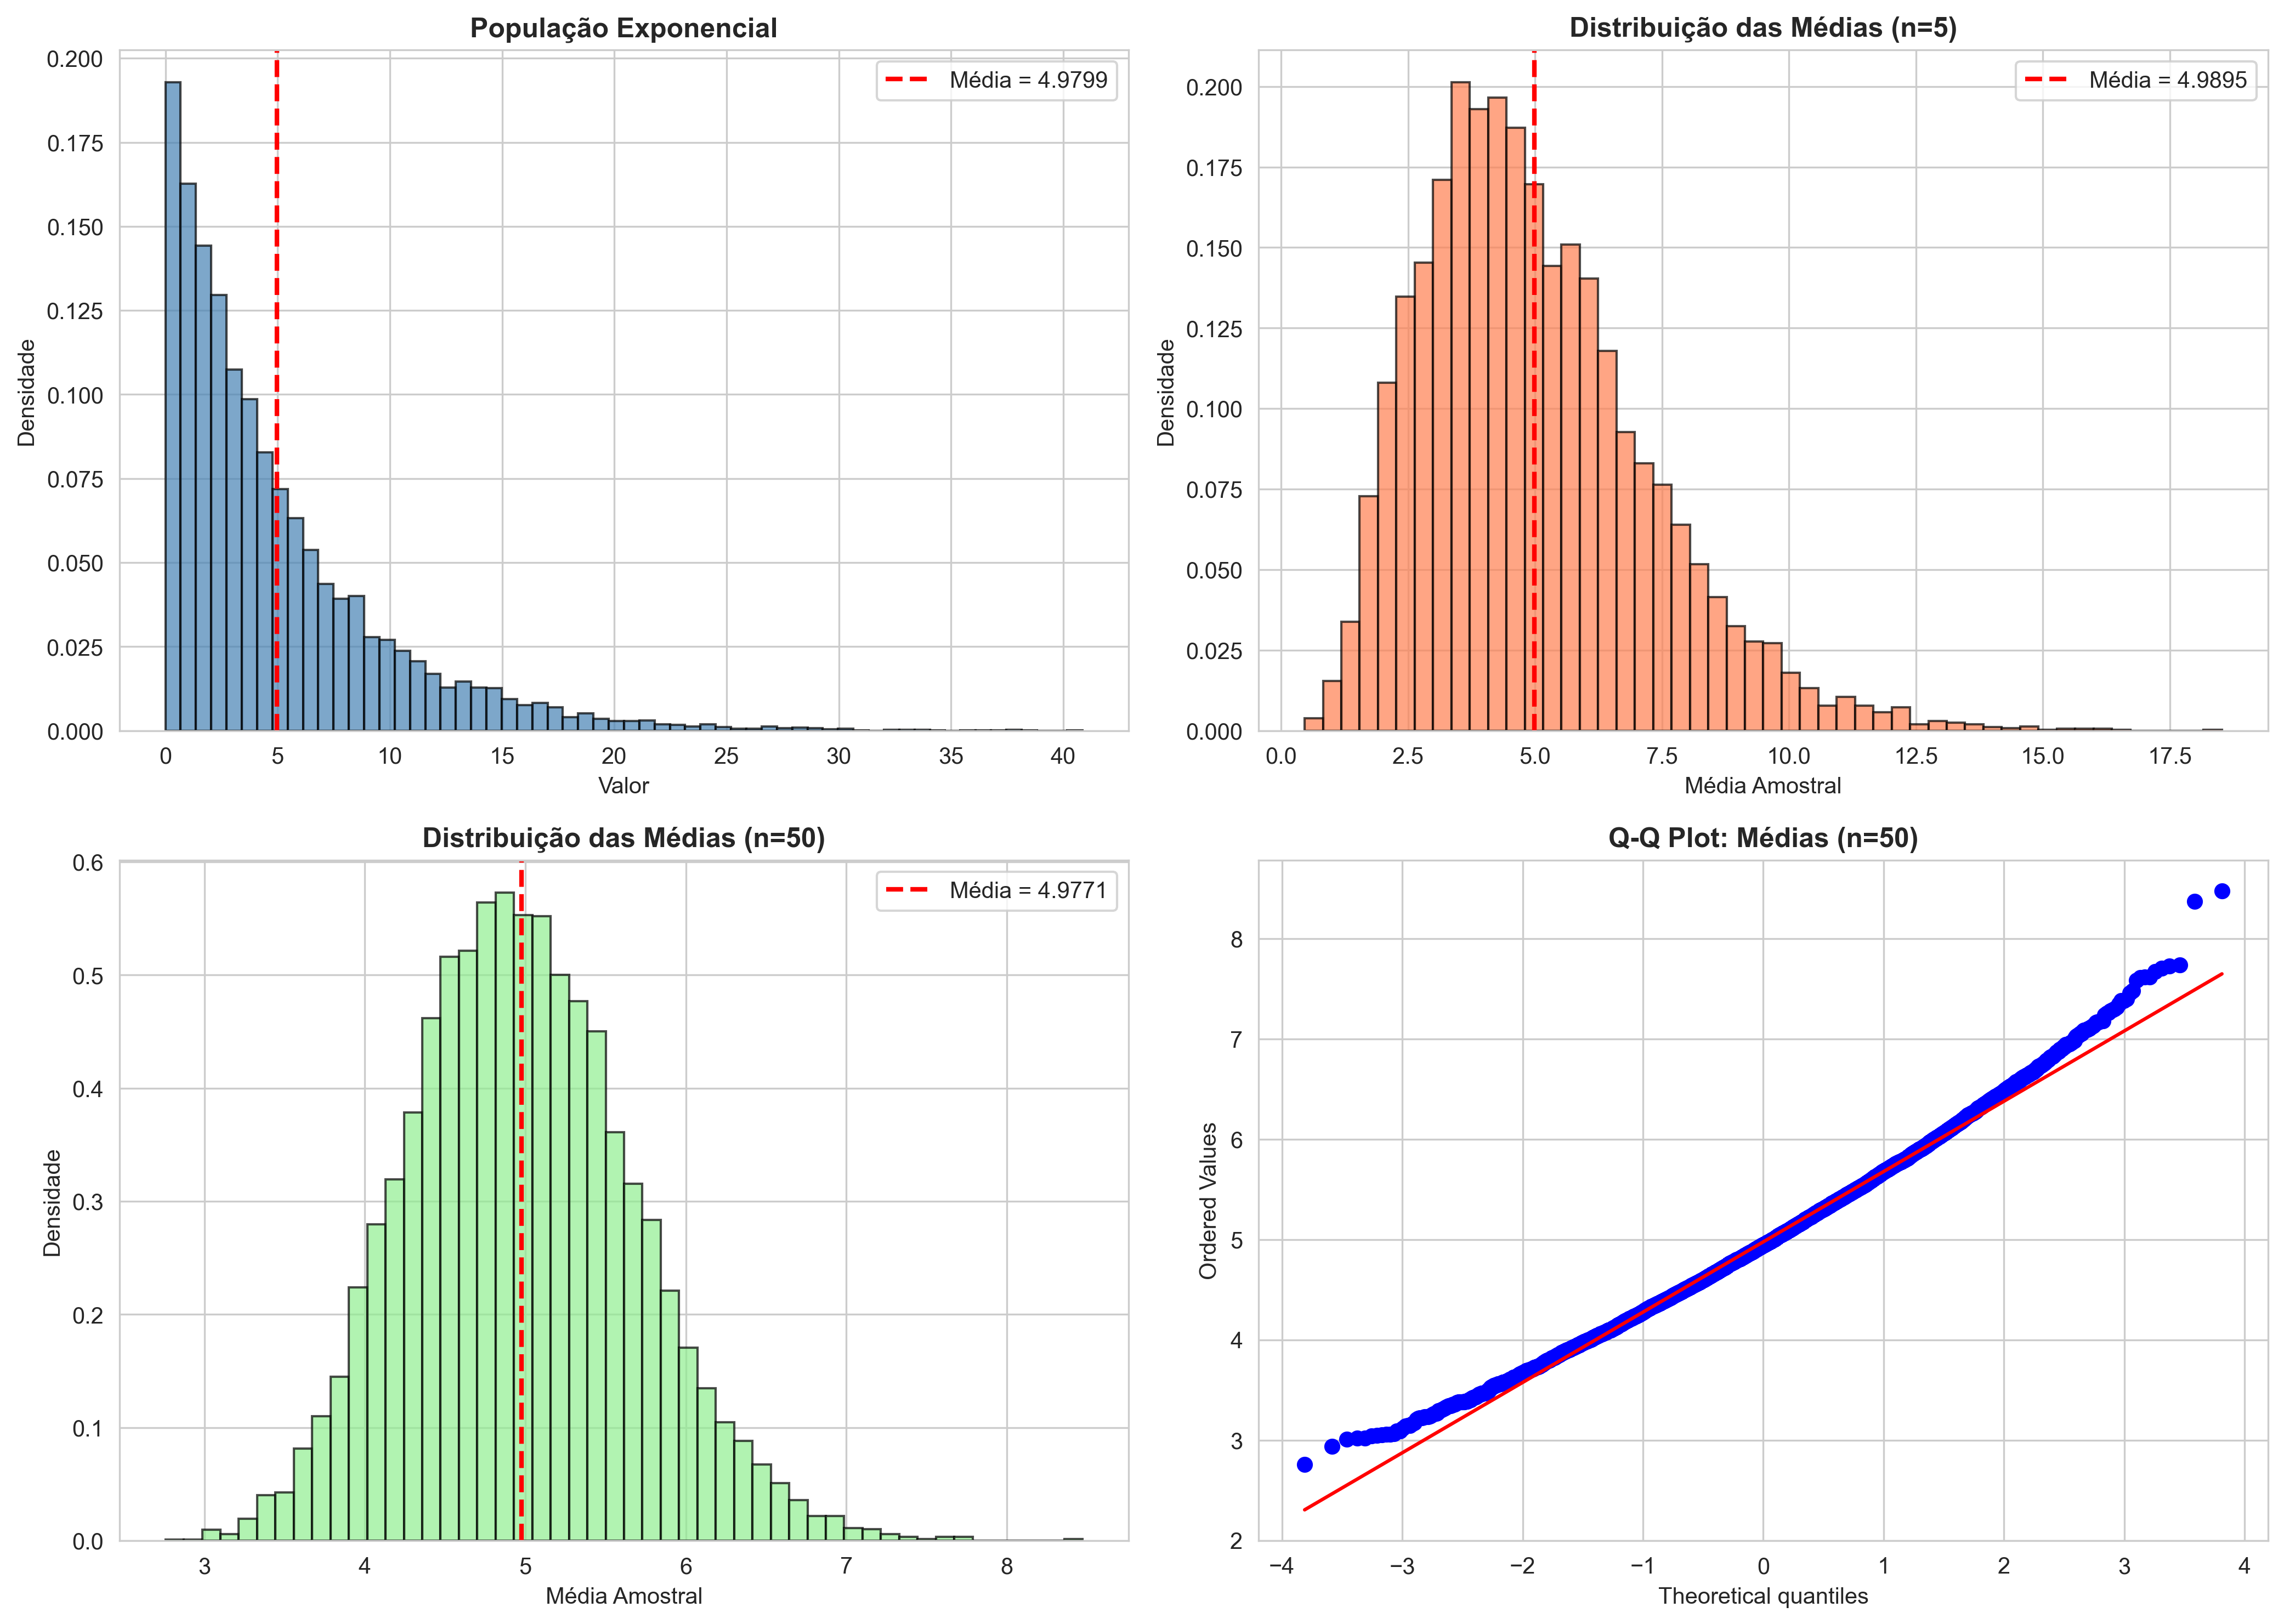

The file beside this chart, header and first rows:
Métrica, População, Médias (n=5), Médias (n=50)
Média, 4.98, 4.989, 4.977
Desvio Padrão, 4.965, 2.245, 0.7024
Assimetria, 1.992, 0.8982, 0.2901
